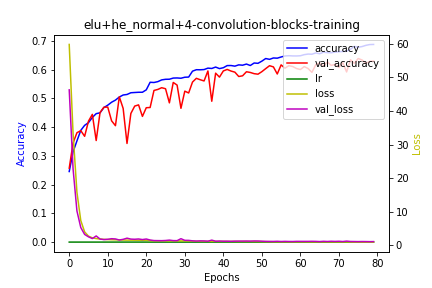

Source data for this figure (header and first rows):
epoch, accuracy, loss, lr, val_accuracy, val_loss
0, 0.2455, 59.76, 1e-04, 0.257, 46.26
1, 0.3139, 33.28, 1e-04, 0.3448, 22.76
2, 0.3518, 15.83, 1e-04, 0.3803, 10.27
3, 0.3886, 7.404, 1e-04, 0.3876, 5.325
4, 0.406, 4.026, 1e-04, 0.368, 3.274
5, 0.4154, 2.765, 1e-04, 0.4206, 2.557
6, 0.4334, 2.261, 1e-04, 0.4442, 2.043
7, 0.4467, 2.036, 1e-04, 0.3532, 2.818
8, 0.4496, 1.9, 1e-04, 0.4505, 1.899
9, 0.4678, 1.808, 1e-04, 0.4691, 1.741
10, 0.4762, 1.739, 1e-04, 0.4695, 1.834
11, 0.4864, 1.693, 1e-04, 0.4217, 1.999
12, 0.4937, 1.663, 1e-04, 0.4048, 1.931
13, 0.5045, 1.628, 1e-04, 0.5053, 1.611
14, 0.5115, 1.603, 1e-04, 0.4649, 1.813
15, 0.5133, 1.58, 1e-04, 0.343, 2.158
16, 0.5194, 1.57, 1e-04, 0.4473, 1.881
17, 0.5202, 1.559, 1e-04, 0.473, 1.834
18, 0.521, 1.541, 1e-04, 0.4772, 1.919
19, 0.5211, 1.54, 1e-04, 0.4371, 1.745
20, 0.5295, 1.526, 1e-04, 0.4673, 1.908
21, 0.5558, 1.412, 5e-05, 0.468, 1.606
22, 0.555, 1.382, 5e-05, 0.5274, 1.446
23, 0.558, 1.376, 5e-05, 0.5309, 1.428
24, 0.5641, 1.369, 5e-05, 0.5369, 1.415
25, 0.5661, 1.364, 5e-05, 0.5334, 1.467
26, 0.5664, 1.355, 5e-05, 0.4842, 1.58
27, 0.5704, 1.35, 5e-05, 0.5551, 1.431
28, 0.5708, 1.346, 5e-05, 0.546, 1.422
29, 0.5698, 1.344, 5e-05, 0.4652, 1.999
30, 0.5733, 1.337, 5e-05, 0.5249, 1.515
31, 0.5739, 1.338, 5e-05, 0.5186, 1.502
32, 0.5944, 1.272, 2.5e-05, 0.5565, 1.367
33, 0.5994, 1.237, 2.5e-05, 0.5695, 1.296
34, 0.5992, 1.227, 2.5e-05, 0.5646, 1.353
35, 0.6, 1.221, 2.5e-05, 0.5604, 1.331
36, 0.6049, 1.218, 2.5e-05, 0.5952, 1.255
37, 0.6038, 1.214, 2.5e-05, 0.4898, 1.573
38, 0.6087, 1.207, 2.5e-05, 0.5874, 1.25
39, 0.6033, 1.204, 2.5e-05, 0.5737, 1.298
40, 0.6064, 1.204, 2.5e-05, 0.5952, 1.255
41, 0.6138, 1.198, 2.5e-05, 0.6004, 1.262
42, 0.614, 1.195, 2.5e-05, 0.5948, 1.225
43, 0.6118, 1.196, 2.5e-05, 0.5909, 1.274
44, 0.6163, 1.185, 2.5e-05, 0.5758, 1.284
45, 0.6151, 1.191, 2.5e-05, 0.5783, 1.282
46, 0.6191, 1.186, 2.5e-05, 0.5923, 1.299
47, 0.6141, 1.187, 2.5e-05, 0.5899, 1.274
48, 0.6227, 1.182, 2.5e-05, 0.5857, 1.319
49, 0.6217, 1.179, 2.5e-05, 0.5839, 1.309
50, 0.6292, 1.147, 1.25e-05, 0.5927, 1.252
51, 0.6383, 1.126, 1.25e-05, 0.6032, 1.205
52, 0.6355, 1.122, 1.25e-05, 0.6134, 1.185
53, 0.6403, 1.106, 1.25e-05, 0.6092, 1.186
54, 0.6396, 1.098, 1.25e-05, 0.5846, 1.229
55, 0.6437, 1.094, 1.25e-05, 0.6162, 1.165
56, 0.6473, 1.092, 1.25e-05, 0.6046, 1.208
57, 0.6481, 1.082, 1.25e-05, 0.6134, 1.173
58, 0.6474, 1.084, 1.25e-05, 0.6106, 1.164
59, 0.6473, 1.078, 1.25e-05, 0.6036, 1.21
... 20 more rows
